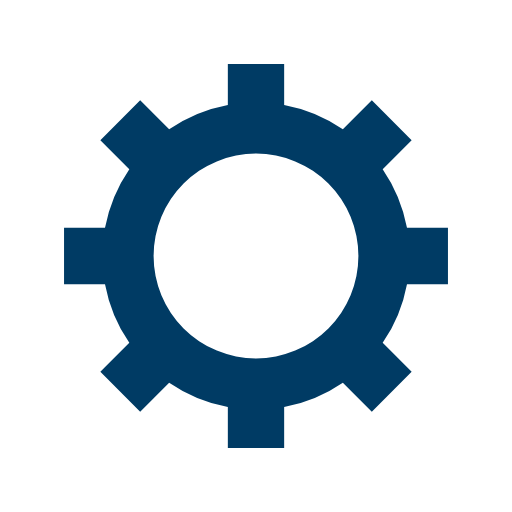
t = 0.00 s
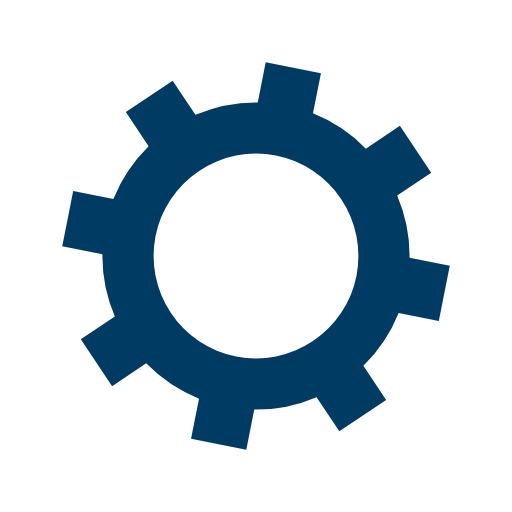
t = 0.07 s
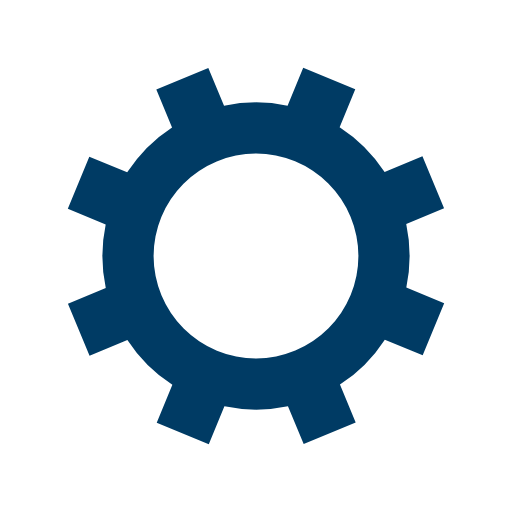
t = 0.14 s
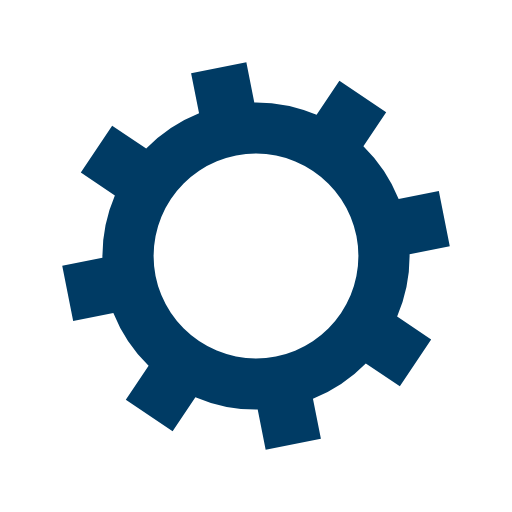
t = 0.21 s

The animated SVG that drew these frames (rendered in a browser with its animation timeline set to each time). Animation: 1 SMIL element (animateTransform=1); one cycle of 0.28 s, repeats indefinitely.

<?xml version="1.0" encoding="utf-8"?>
<svg xmlns="http://www.w3.org/2000/svg" xmlns:xlink="http://www.w3.org/1999/xlink" style="margin: auto; background: none; display: block; shape-rendering: auto;" width="31px" height="31px" viewBox="0 0 100 100" preserveAspectRatio="xMidYMid">
<g transform="translate(50 50)">
<g>
<animateTransform attributeName="transform" type="rotate" values="0;45" keyTimes="0;1" dur="0.2849002849002849s" repeatCount="indefinite"></animateTransform><path d="M29.491524206117255 -5.5 L37.491524206117255 -5.5 L37.491524206117255 5.5 L29.491524206117255 5.5 A30 30 0 0 1 24.742744050198738 16.964569457146712 L24.742744050198738 16.964569457146712 L30.399598299691117 22.621423706639092 L22.621423706639096 30.399598299691114 L16.964569457146716 24.742744050198734 A30 30 0 0 1 5.5 29.491524206117255 L5.5 29.491524206117255 L5.5 37.491524206117255 L-5.499999999999997 37.491524206117255 L-5.499999999999997 29.491524206117255 A30 30 0 0 1 -16.964569457146705 24.742744050198738 L-16.964569457146705 24.742744050198738 L-22.621423706639085 30.399598299691117 L-30.399598299691117 22.621423706639092 L-24.742744050198738 16.964569457146712 A30 30 0 0 1 -29.491524206117255 5.500000000000009 L-29.491524206117255 5.500000000000009 L-37.491524206117255 5.50000000000001 L-37.491524206117255 -5.500000000000001 L-29.491524206117255 -5.500000000000002 A30 30 0 0 1 -24.742744050198738 -16.964569457146705 L-24.742744050198738 -16.964569457146705 L-30.399598299691117 -22.621423706639085 L-22.621423706639092 -30.399598299691117 L-16.964569457146712 -24.742744050198738 A30 30 0 0 1 -5.500000000000011 -29.491524206117255 L-5.500000000000011 -29.491524206117255 L-5.500000000000012 -37.491524206117255 L5.499999999999998 -37.491524206117255 L5.5 -29.491524206117255 A30 30 0 0 1 16.964569457146702 -24.74274405019874 L16.964569457146702 -24.74274405019874 L22.62142370663908 -30.39959829969112 L30.399598299691117 -22.6214237066391 L24.742744050198738 -16.964569457146716 A30 30 0 0 1 29.491524206117255 -5.500000000000013 M0 -20A20 20 0 1 0 0 20 A20 20 0 1 0 0 -20" fill="#003b64"></path></g></g>
<!-- [ldio] generated by https://loading.io/ --></svg>
